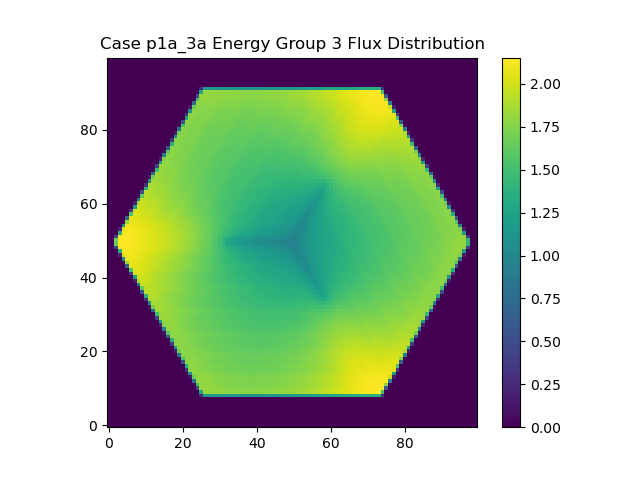

Data behind this chart, as committed beside it:
0.000000000000000000e+00, 0.000000000000000000e+00, 0.000000000000000000e+00, 0.000000000000000000e+00, 0.000000000000000000e+00, 0.000000000000000000e+00, 0.000000000000000000e+00, 0.000000000000000000e+00, 0.000000000000000000e+00, 0.000000000000000000e+00, 0.000000000000000000e+00, 0.000000000000000000e+00, 0.000000000000000000e+00, 0.000000000000000000e+00, 0.000000000000000000e+00, 0.000000000000000000e+00, 0.000000000000000000e+00, 0.000000000000000000e+00, 0.000000000000000000e+00, 0.000000000000000000e+00, 0.000000000000000000e+00, 0.000000000000000000e+00, 0.000000000000000000e+00, 0.000000000000000000e+00
0.000000000000000000e+00, 0.000000000000000000e+00, 0.000000000000000000e+00, 0.000000000000000000e+00, 0.000000000000000000e+00, 0.000000000000000000e+00, 0.000000000000000000e+00, 0.000000000000000000e+00, 0.000000000000000000e+00, 0.000000000000000000e+00, 0.000000000000000000e+00, 0.000000000000000000e+00, 0.000000000000000000e+00, 0.000000000000000000e+00, 0.000000000000000000e+00, 0.000000000000000000e+00, 0.000000000000000000e+00, 0.000000000000000000e+00, 0.000000000000000000e+00, 0.000000000000000000e+00, 0.000000000000000000e+00, 0.000000000000000000e+00, 0.000000000000000000e+00, 0.000000000000000000e+00
0.000000000000000000e+00, 0.000000000000000000e+00, 0.000000000000000000e+00, 0.000000000000000000e+00, 0.000000000000000000e+00, 0.000000000000000000e+00, 0.000000000000000000e+00, 0.000000000000000000e+00, 0.000000000000000000e+00, 0.000000000000000000e+00, 0.000000000000000000e+00, 0.000000000000000000e+00, 0.000000000000000000e+00, 0.000000000000000000e+00, 0.000000000000000000e+00, 0.000000000000000000e+00, 0.000000000000000000e+00, 0.000000000000000000e+00, 0.000000000000000000e+00, 0.000000000000000000e+00, 0.000000000000000000e+00, 0.000000000000000000e+00, 0.000000000000000000e+00, 0.000000000000000000e+00
0.000000000000000000e+00, 0.000000000000000000e+00, 0.000000000000000000e+00, 0.000000000000000000e+00, 0.000000000000000000e+00, 0.000000000000000000e+00, 0.000000000000000000e+00, 0.000000000000000000e+00, 0.000000000000000000e+00, 0.000000000000000000e+00, 0.000000000000000000e+00, 0.000000000000000000e+00, 0.000000000000000000e+00, 0.000000000000000000e+00, 0.000000000000000000e+00, 0.000000000000000000e+00, 0.000000000000000000e+00, 0.000000000000000000e+00, 0.000000000000000000e+00, 0.000000000000000000e+00, 0.000000000000000000e+00, 0.000000000000000000e+00, 0.000000000000000000e+00, 0.000000000000000000e+00
0.000000000000000000e+00, 0.000000000000000000e+00, 0.000000000000000000e+00, 0.000000000000000000e+00, 0.000000000000000000e+00, 0.000000000000000000e+00, 0.000000000000000000e+00, 0.000000000000000000e+00, 0.000000000000000000e+00, 0.000000000000000000e+00, 0.000000000000000000e+00, 0.000000000000000000e+00, 0.000000000000000000e+00, 0.000000000000000000e+00, 0.000000000000000000e+00, 0.000000000000000000e+00, 0.000000000000000000e+00, 0.000000000000000000e+00, 0.000000000000000000e+00, 0.000000000000000000e+00, 0.000000000000000000e+00, 0.000000000000000000e+00, 0.000000000000000000e+00, 0.000000000000000000e+00
0.000000000000000000e+00, 0.000000000000000000e+00, 0.000000000000000000e+00, 0.000000000000000000e+00, 0.000000000000000000e+00, 0.000000000000000000e+00, 0.000000000000000000e+00, 0.000000000000000000e+00, 0.000000000000000000e+00, 0.000000000000000000e+00, 0.000000000000000000e+00, 0.000000000000000000e+00, 0.000000000000000000e+00, 0.000000000000000000e+00, 0.000000000000000000e+00, 0.000000000000000000e+00, 0.000000000000000000e+00, 0.000000000000000000e+00, 0.000000000000000000e+00, 0.000000000000000000e+00, 0.000000000000000000e+00, 0.000000000000000000e+00, 0.000000000000000000e+00, 0.000000000000000000e+00
0.000000000000000000e+00, 0.000000000000000000e+00, 0.000000000000000000e+00, 0.000000000000000000e+00, 0.000000000000000000e+00, 0.000000000000000000e+00, 0.000000000000000000e+00, 0.000000000000000000e+00, 0.000000000000000000e+00, 0.000000000000000000e+00, 0.000000000000000000e+00, 0.000000000000000000e+00, 0.000000000000000000e+00, 0.000000000000000000e+00, 0.000000000000000000e+00, 0.000000000000000000e+00, 0.000000000000000000e+00, 0.000000000000000000e+00, 0.000000000000000000e+00, 0.000000000000000000e+00, 0.000000000000000000e+00, 0.000000000000000000e+00, 0.000000000000000000e+00, 0.000000000000000000e+00
0.000000000000000000e+00, 0.000000000000000000e+00, 0.000000000000000000e+00, 0.000000000000000000e+00, 0.000000000000000000e+00, 0.000000000000000000e+00, 0.000000000000000000e+00, 0.000000000000000000e+00, 0.000000000000000000e+00, 0.000000000000000000e+00, 0.000000000000000000e+00, 0.000000000000000000e+00, 0.000000000000000000e+00, 0.000000000000000000e+00, 0.000000000000000000e+00, 0.000000000000000000e+00, 0.000000000000000000e+00, 0.000000000000000000e+00, 0.000000000000000000e+00, 0.000000000000000000e+00, 0.000000000000000000e+00, 0.000000000000000000e+00, 0.000000000000000000e+00, 0.000000000000000000e+00
0.000000000000000000e+00, 0.000000000000000000e+00, 0.000000000000000000e+00, 0.000000000000000000e+00, 0.000000000000000000e+00, 0.000000000000000000e+00, 0.000000000000000000e+00, 0.000000000000000000e+00, 0.000000000000000000e+00, 0.000000000000000000e+00, 0.000000000000000000e+00, 0.000000000000000000e+00, 0.000000000000000000e+00, 0.000000000000000000e+00, 0.000000000000000000e+00, 0.000000000000000000e+00, 0.000000000000000000e+00, 0.000000000000000000e+00, 0.000000000000000000e+00, 0.000000000000000000e+00, 0.000000000000000000e+00, 0.000000000000000000e+00, 0.000000000000000000e+00, 0.000000000000000000e+00
0.000000000000000000e+00, 0.000000000000000000e+00, 0.000000000000000000e+00, 0.000000000000000000e+00, 0.000000000000000000e+00, 0.000000000000000000e+00, 0.000000000000000000e+00, 0.000000000000000000e+00, 0.000000000000000000e+00, 0.000000000000000000e+00, 0.000000000000000000e+00, 0.000000000000000000e+00, 0.000000000000000000e+00, 0.000000000000000000e+00, 0.000000000000000000e+00, 0.000000000000000000e+00, 0.000000000000000000e+00, 0.000000000000000000e+00, 0.000000000000000000e+00, 0.000000000000000000e+00, 0.000000000000000000e+00, 0.000000000000000000e+00, 0.000000000000000000e+00, 0.000000000000000000e+00
0.000000000000000000e+00, 0.000000000000000000e+00, 0.000000000000000000e+00, 0.000000000000000000e+00, 0.000000000000000000e+00, 0.000000000000000000e+00, 0.000000000000000000e+00, 0.000000000000000000e+00, 0.000000000000000000e+00, 0.000000000000000000e+00, 0.000000000000000000e+00, 0.000000000000000000e+00, 0.000000000000000000e+00, 0.000000000000000000e+00, 0.000000000000000000e+00, 0.000000000000000000e+00, 0.000000000000000000e+00, 0.000000000000000000e+00, 0.000000000000000000e+00, 0.000000000000000000e+00, 0.000000000000000000e+00, 0.000000000000000000e+00, 0.000000000000000000e+00, 0.000000000000000000e+00
0.000000000000000000e+00, 0.000000000000000000e+00, 0.000000000000000000e+00, 0.000000000000000000e+00, 0.000000000000000000e+00, 0.000000000000000000e+00, 0.000000000000000000e+00, 0.000000000000000000e+00, 0.000000000000000000e+00, 0.000000000000000000e+00, 0.000000000000000000e+00, 0.000000000000000000e+00, 0.000000000000000000e+00, 0.000000000000000000e+00, 0.000000000000000000e+00, 0.000000000000000000e+00, 0.000000000000000000e+00, 0.000000000000000000e+00, 0.000000000000000000e+00, 0.000000000000000000e+00, 0.000000000000000000e+00, 0.000000000000000000e+00, 0.000000000000000000e+00, 3.680256972378615234e+12
0.000000000000000000e+00, 0.000000000000000000e+00, 0.000000000000000000e+00, 0.000000000000000000e+00, 0.000000000000000000e+00, 0.000000000000000000e+00, 0.000000000000000000e+00, 0.000000000000000000e+00, 0.000000000000000000e+00, 0.000000000000000000e+00, 0.000000000000000000e+00, 0.000000000000000000e+00, 0.000000000000000000e+00, 0.000000000000000000e+00, 0.000000000000000000e+00, 0.000000000000000000e+00, 0.000000000000000000e+00, 0.000000000000000000e+00, 0.000000000000000000e+00, 0.000000000000000000e+00, 0.000000000000000000e+00, 0.000000000000000000e+00, 0.000000000000000000e+00, 9.572482308416384375e+13
0.000000000000000000e+00, 0.000000000000000000e+00, 0.000000000000000000e+00, 0.000000000000000000e+00, 0.000000000000000000e+00, 0.000000000000000000e+00, 0.000000000000000000e+00, 0.000000000000000000e+00, 0.000000000000000000e+00, 0.000000000000000000e+00, 0.000000000000000000e+00, 0.000000000000000000e+00, 0.000000000000000000e+00, 0.000000000000000000e+00, 0.000000000000000000e+00, 0.000000000000000000e+00, 0.000000000000000000e+00, 0.000000000000000000e+00, 0.000000000000000000e+00, 0.000000000000000000e+00, 0.000000000000000000e+00, 0.000000000000000000e+00, 1.657547562240135742e+13, 2.083126565614445938e+14
0.000000000000000000e+00, 0.000000000000000000e+00, 0.000000000000000000e+00, 0.000000000000000000e+00, 0.000000000000000000e+00, 0.000000000000000000e+00, 0.000000000000000000e+00, 0.000000000000000000e+00, 0.000000000000000000e+00, 0.000000000000000000e+00, 0.000000000000000000e+00, 0.000000000000000000e+00, 0.000000000000000000e+00, 0.000000000000000000e+00, 0.000000000000000000e+00, 0.000000000000000000e+00, 0.000000000000000000e+00, 0.000000000000000000e+00, 0.000000000000000000e+00, 0.000000000000000000e+00, 0.000000000000000000e+00, 0.000000000000000000e+00, 1.297260246953109688e+14, 2.232279276062511250e+14
0.000000000000000000e+00, 0.000000000000000000e+00, 0.000000000000000000e+00, 0.000000000000000000e+00, 0.000000000000000000e+00, 0.000000000000000000e+00, 0.000000000000000000e+00, 0.000000000000000000e+00, 0.000000000000000000e+00, 0.000000000000000000e+00, 0.000000000000000000e+00, 0.000000000000000000e+00, 0.000000000000000000e+00, 0.000000000000000000e+00, 0.000000000000000000e+00, 0.000000000000000000e+00, 0.000000000000000000e+00, 0.000000000000000000e+00, 0.000000000000000000e+00, 0.000000000000000000e+00, 0.000000000000000000e+00, 3.862678415705130469e+13, 2.197572242621248125e+14, 2.221142926637554688e+14
0.000000000000000000e+00, 0.000000000000000000e+00, 0.000000000000000000e+00, 0.000000000000000000e+00, 0.000000000000000000e+00, 0.000000000000000000e+00, 0.000000000000000000e+00, 0.000000000000000000e+00, 0.000000000000000000e+00, 0.000000000000000000e+00, 0.000000000000000000e+00, 0.000000000000000000e+00, 0.000000000000000000e+00, 0.000000000000000000e+00, 0.000000000000000000e+00, 0.000000000000000000e+00, 0.000000000000000000e+00, 0.000000000000000000e+00, 0.000000000000000000e+00, 0.000000000000000000e+00, 1.141793986517545929e+11, 1.638439133094726875e+14, 2.222767825182021562e+14, 2.209392234347911250e+14
0.000000000000000000e+00, 0.000000000000000000e+00, 0.000000000000000000e+00, 0.000000000000000000e+00, 0.000000000000000000e+00, 0.000000000000000000e+00, 0.000000000000000000e+00, 0.000000000000000000e+00, 0.000000000000000000e+00, 0.000000000000000000e+00, 0.000000000000000000e+00, 0.000000000000000000e+00, 0.000000000000000000e+00, 0.000000000000000000e+00, 0.000000000000000000e+00, 0.000000000000000000e+00, 0.000000000000000000e+00, 0.000000000000000000e+00, 0.000000000000000000e+00, 0.000000000000000000e+00, 6.957451073119646094e+13, 2.221046898236807188e+14, 2.210263221336839062e+14, 2.189753736725912188e+14
0.000000000000000000e+00, 0.000000000000000000e+00, 0.000000000000000000e+00, 0.000000000000000000e+00, 0.000000000000000000e+00, 0.000000000000000000e+00, 0.000000000000000000e+00, 0.000000000000000000e+00, 0.000000000000000000e+00, 0.000000000000000000e+00, 0.000000000000000000e+00, 0.000000000000000000e+00, 0.000000000000000000e+00, 0.000000000000000000e+00, 0.000000000000000000e+00, 0.000000000000000000e+00, 0.000000000000000000e+00, 0.000000000000000000e+00, 0.000000000000000000e+00, 6.151139774539361328e+12, 1.916834314354712500e+14, 2.211053355477067188e+14, 2.194403804742402500e+14, 2.168294543797780625e+14
0.000000000000000000e+00, 0.000000000000000000e+00, 0.000000000000000000e+00, 0.000000000000000000e+00, 0.000000000000000000e+00, 0.000000000000000000e+00, 0.000000000000000000e+00, 0.000000000000000000e+00, 0.000000000000000000e+00, 0.000000000000000000e+00, 0.000000000000000000e+00, 0.000000000000000000e+00, 0.000000000000000000e+00, 0.000000000000000000e+00, 0.000000000000000000e+00, 0.000000000000000000e+00, 0.000000000000000000e+00, 0.000000000000000000e+00, 0.000000000000000000e+00, 1.037864255546777188e+14, 2.215965798656944688e+14, 2.202100796844621250e+14, 2.177975626580180312e+14, 2.165408772948944688e+14
0.000000000000000000e+00, 0.000000000000000000e+00, 0.000000000000000000e+00, 0.000000000000000000e+00, 0.000000000000000000e+00, 0.000000000000000000e+00, 0.000000000000000000e+00, 0.000000000000000000e+00, 0.000000000000000000e+00, 0.000000000000000000e+00, 0.000000000000000000e+00, 0.000000000000000000e+00, 0.000000000000000000e+00, 0.000000000000000000e+00, 0.000000000000000000e+00, 0.000000000000000000e+00, 0.000000000000000000e+00, 0.000000000000000000e+00, 2.140319114779332812e+13, 2.103598528508167500e+14, 2.204508068949727500e+14, 2.188467714736617188e+14, 2.163400386243368438e+14, 2.167109019394051562e+14
0.000000000000000000e+00, 0.000000000000000000e+00, 0.000000000000000000e+00, 0.000000000000000000e+00, 0.000000000000000000e+00, 0.000000000000000000e+00, 0.000000000000000000e+00, 0.000000000000000000e+00, 0.000000000000000000e+00, 0.000000000000000000e+00, 0.000000000000000000e+00, 0.000000000000000000e+00, 0.000000000000000000e+00, 0.000000000000000000e+00, 0.000000000000000000e+00, 0.000000000000000000e+00, 0.000000000000000000e+00, 0.000000000000000000e+00, 1.382615849057071406e+14, 2.211718340227755625e+14, 2.194805666635688750e+14, 2.169424012983613438e+14, 2.164097812275008125e+14, 2.164952437037453438e+14
0.000000000000000000e+00, 0.000000000000000000e+00, 0.000000000000000000e+00, 0.000000000000000000e+00, 0.000000000000000000e+00, 0.000000000000000000e+00, 0.000000000000000000e+00, 0.000000000000000000e+00, 0.000000000000000000e+00, 0.000000000000000000e+00, 0.000000000000000000e+00, 0.000000000000000000e+00, 0.000000000000000000e+00, 0.000000000000000000e+00, 0.000000000000000000e+00, 0.000000000000000000e+00, 0.000000000000000000e+00, 4.611744324308245312e+13, 2.205229477396118438e+14, 2.203829432119642812e+14, 2.183598735242640938e+14, 2.161642417611638125e+14, 2.166712499869005938e+14, 2.158568751540580000e+14
0.000000000000000000e+00, 0.000000000000000000e+00, 0.000000000000000000e+00, 0.000000000000000000e+00, 0.000000000000000000e+00, 0.000000000000000000e+00, 0.000000000000000000e+00, 0.000000000000000000e+00, 0.000000000000000000e+00, 0.000000000000000000e+00, 0.000000000000000000e+00, 0.000000000000000000e+00, 0.000000000000000000e+00, 0.000000000000000000e+00, 0.000000000000000000e+00, 0.000000000000000000e+00, 8.370223579959157715e+11, 1.725600621181295938e+14, 2.216353242096605938e+14, 2.197931669102751250e+14, 2.168365340652007500e+14, 2.164837695405493750e+14, 2.164021124535797188e+14, 2.146130477862021562e+14
0.000000000000000000e+00, 0.000000000000000000e+00, 0.000000000000000000e+00, 0.000000000000000000e+00, 0.000000000000000000e+00, 0.000000000000000000e+00, 0.000000000000000000e+00, 0.000000000000000000e+00, 0.000000000000000000e+00, 0.000000000000000000e+00, 0.000000000000000000e+00, 0.000000000000000000e+00, 0.000000000000000000e+00, 0.000000000000000000e+00, 0.000000000000000000e+00, 0.000000000000000000e+00, 7.921444685222671875e+13, 2.229887105850586250e+14, 2.211757048118497188e+14, 2.187348840311250000e+14, 2.167175513593826875e+14, 2.169401094018189375e+14, 2.158930093583429062e+14, 2.133091157488895312e+14
0.000000000000000000e+00, 0.000000000000000000e+00, 0.000000000000000000e+00, 0.000000000000000000e+00, 0.000000000000000000e+00, 0.000000000000000000e+00, 0.000000000000000000e+00, 0.000000000000000000e+00, 0.000000000000000000e+00, 0.000000000000000000e+00, 0.000000000000000000e+00, 0.000000000000000000e+00, 0.000000000000000000e+00, 0.000000000000000000e+00, 0.000000000000000000e+00, 9.471525748401734375e+12, 1.990758721239132188e+14, 2.225142995277128750e+14, 2.203611218444673750e+14, 2.175685123522309375e+14, 2.177299533445755938e+14, 2.165684879682029375e+14, 2.149939526946168750e+14, 2.112441796244553750e+14
0.000000000000000000e+00, 0.000000000000000000e+00, 0.000000000000000000e+00, 0.000000000000000000e+00, 0.000000000000000000e+00, 0.000000000000000000e+00, 0.000000000000000000e+00, 0.000000000000000000e+00, 0.000000000000000000e+00, 0.000000000000000000e+00, 0.000000000000000000e+00, 0.000000000000000000e+00, 0.000000000000000000e+00, 0.000000000000000000e+00, 0.000000000000000000e+00, 1.145403848065627188e+14, 2.237155167012803125e+14, 2.220040986315560938e+14, 2.194765180253994688e+14, 2.177304521677836562e+14, 2.174858621800336250e+14, 2.163786139758225625e+14, 2.133777957208870000e+14, 2.103398439997855000e+14
0.000000000000000000e+00, 0.000000000000000000e+00, 0.000000000000000000e+00, 0.000000000000000000e+00, 0.000000000000000000e+00, 0.000000000000000000e+00, 0.000000000000000000e+00, 0.000000000000000000e+00, 0.000000000000000000e+00, 0.000000000000000000e+00, 0.000000000000000000e+00, 0.000000000000000000e+00, 0.000000000000000000e+00, 0.000000000000000000e+00, 2.761786593835466797e+13, 2.176194361214794688e+14, 2.236889286175489062e+14, 2.214732219997087188e+14, 2.186608825906722188e+14, 2.186187495987473438e+14, 2.175591486409342188e+14, 2.154021770853383438e+14, 2.115529811768321875e+14, 2.104703579629593438e+14
0.000000000000000000e+00, 0.000000000000000000e+00, 0.000000000000000000e+00, 0.000000000000000000e+00, 0.000000000000000000e+00, 0.000000000000000000e+00, 0.000000000000000000e+00, 0.000000000000000000e+00, 0.000000000000000000e+00, 0.000000000000000000e+00, 0.000000000000000000e+00, 0.000000000000000000e+00, 0.000000000000000000e+00, 0.000000000000000000e+00, 1.509202876753251875e+14, 2.258793235797773438e+14, 2.235598362806652188e+14, 2.206817342478016875e+14, 2.194339983064390625e+14, 2.189839483673993125e+14, 2.172549697047173438e+14, 2.138377269456031875e+14, 2.113087612060675312e+14, 2.105155134078111875e+14
0.000000000000000000e+00, 0.000000000000000000e+00, 0.000000000000000000e+00, 0.000000000000000000e+00, 0.000000000000000000e+00, 0.000000000000000000e+00, 0.000000000000000000e+00, 0.000000000000000000e+00, 0.000000000000000000e+00, 0.000000000000000000e+00, 0.000000000000000000e+00, 0.000000000000000000e+00, 0.000000000000000000e+00, 5.573891148277158594e+13, 2.276313463558161250e+14, 2.259660767303940000e+14, 2.232373647299848125e+14, 2.203977280084102500e+14, 2.205145319928657188e+14, 2.187314005535889062e+14, 2.161243944877427500e+14, 2.124539212246623438e+14, 2.118258932256560312e+14, 2.104260514111031562e+14
0.000000000000000000e+00, 0.000000000000000000e+00, 0.000000000000000000e+00, 0.000000000000000000e+00, 0.000000000000000000e+00, 0.000000000000000000e+00, 0.000000000000000000e+00, 0.000000000000000000e+00, 0.000000000000000000e+00, 0.000000000000000000e+00, 0.000000000000000000e+00, 0.000000000000000000e+00, 2.290810867541729980e+12, 1.858826562531839062e+14, 2.282772851080583438e+14, 2.258420156531841562e+14, 2.223852170015362188e+14, 2.217704533157477500e+14, 2.207099248732065938e+14, 2.184649987748842188e+14, 2.148075159571550000e+14, 2.128463110950142812e+14, 2.121403016558720625e+14, 2.096646093236778750e+14
0.000000000000000000e+00, 0.000000000000000000e+00, 0.000000000000000000e+00, 0.000000000000000000e+00, 0.000000000000000000e+00, 0.000000000000000000e+00, 0.000000000000000000e+00, 0.000000000000000000e+00, 0.000000000000000000e+00, 0.000000000000000000e+00, 0.000000000000000000e+00, 0.000000000000000000e+00, 9.177557516110059375e+13, 2.306993358740890000e+14, 2.281651068765600625e+14, 2.251740476403258125e+14, 2.232773580569652500e+14, 2.229833922534366250e+14, 2.210346221230712188e+14, 2.179505956503367188e+14, 2.141710587399899062e+14, 2.136127435971265312e+14, 2.118620139736231875e+14, 2.100057050408295000e+14
0.000000000000000000e+00, 0.000000000000000000e+00, 0.000000000000000000e+00, 0.000000000000000000e+00, 0.000000000000000000e+00, 0.000000000000000000e+00, 0.000000000000000000e+00, 0.000000000000000000e+00, 0.000000000000000000e+00, 0.000000000000000000e+00, 0.000000000000000000e+00, 1.390739991473073828e+13, 2.129880422425064688e+14, 2.308929805176170312e+14, 2.282237975662994688e+14, 2.248063178241325312e+14, 2.247529638456986562e+14, 2.234080684658604062e+14, 2.211924657675527812e+14, 2.168967122338005000e+14, 2.151468116404803750e+14, 2.137421482996437812e+14, 2.110292680638014375e+14, 2.110909583483073438e+14
0.000000000000000000e+00, 0.000000000000000000e+00, 0.000000000000000000e+00, 0.000000000000000000e+00, 0.000000000000000000e+00, 0.000000000000000000e+00, 0.000000000000000000e+00, 0.000000000000000000e+00, 0.000000000000000000e+00, 0.000000000000000000e+00, 0.000000000000000000e+00, 1.295718463552679375e+14, 2.336839800275296875e+14, 2.310670310538050312e+14, 2.279849127686811250e+14, 2.263534036572621250e+14, 2.258304644985419688e+14, 2.238782609074342188e+14, 2.201403559568860625e+14, 2.164400311050290312e+14, 2.158095538409243438e+14, 2.133216198110957812e+14, 2.122620428561300625e+14, 2.117214187600660625e+14
0.000000000000000000e+00, 0.000000000000000000e+00, 0.000000000000000000e+00, 0.000000000000000000e+00, 0.000000000000000000e+00, 0.000000000000000000e+00, 0.000000000000000000e+00, 0.000000000000000000e+00, 0.000000000000000000e+00, 0.000000000000000000e+00, 3.576235193386576562e+13, 2.313127555370095625e+14, 2.344841180934439688e+14, 2.314568059108809688e+14, 2.283870080092878125e+14, 2.283285939784646875e+14, 2.267885539755990312e+14, 2.236324575888634375e+14, 2.192434835038413438e+14, 2.179228192926962188e+14, 2.160705062638525312e+14, 2.134219705866967500e+14, 2.135913836249068750e+14, 2.119176482249484062e+14
0.000000000000000000e+00, 0.000000000000000000e+00, 0.000000000000000000e+00, 0.000000000000000000e+00, 0.000000000000000000e+00, 0.000000000000000000e+00, 0.000000000000000000e+00, 0.000000000000000000e+00, 0.000000000000000000e+00, 0.000000000000000000e+00, 1.690779897562655000e+14, 2.375118670615655938e+14, 2.349330990209981562e+14, 2.313826483081858125e+14, 2.302481523314783750e+14, 2.294841182240844688e+14, 2.270554907605110625e+14, 2.229160095307965000e+14, 2.200678499739459375e+14, 2.190342682308756562e+14, 2.159563627284317188e+14, 2.150436045847935000e+14, 2.141315154415606250e+14, 2.119934733408535625e+14
0.000000000000000000e+00, 0.000000000000000000e+00, 0.000000000000000000e+00, 0.000000000000000000e+00, 0.000000000000000000e+00, 0.000000000000000000e+00, 0.000000000000000000e+00, 0.000000000000000000e+00, 0.000000000000000000e+00, 6.854962633389811719e+13, 2.410560941458647500e+14, 2.384143816485316562e+14, 2.356519597646460000e+14, 2.326689245754396250e+14, 2.325971952183131875e+14, 2.304098730217322188e+14, 2.271429654647396875e+14, 2.227505692928879375e+14, 2.218728320657806562e+14, 2.197237968799590938e+14, 2.170381369378580938e+14, 2.167963058994754375e+14, 2.148519086084581875e+14, 2.119500951607957500e+14
0.000000000000000000e+00, 0.000000000000000000e+00, 0.000000000000000000e+00, 0.000000000000000000e+00, 0.000000000000000000e+00, 0.000000000000000000e+00, 0.000000000000000000e+00, 0.000000000000000000e+00, 4.705070755200402344e+12, 2.055343549361458125e+14, 2.423134059914844062e+14, 2.393268786528061562e+14, 2.357968000362564062e+14, 2.352570915449248750e+14, 2.338714223940158125e+14, 2.310648251844591875e+14, 2.267920094549360625e+14, 2.244904590168860625e+14, 2.231928231932536875e+14, 2.197859784933914688e+14, 2.190443466976202188e+14, 2.176984827106000000e+14, 2.151918278640414375e+14, 2.107555412679813125e+14
0.000000000000000000e+00, 0.000000000000000000e+00, 0.000000000000000000e+00, 0.000000000000000000e+00, 0.000000000000000000e+00, 0.000000000000000000e+00, 0.000000000000000000e+00, 0.000000000000000000e+00, 1.082992428733283438e+14, 2.459663428555015000e+14, 2.433606649466540000e+14, 2.402465738669338125e+14, 2.376800201440585000e+14, 2.372498187712921250e+14, 2.350558166406595312e+14, 2.314730985033188750e+14, 2.272996628349175312e+14, 2.260547436519049375e+14, 2.234989237923864375e+14, 2.214978797397034375e+14, 2.206811544124577188e+14, 2.184602288617506562e+14, 2.148694861530355938e+14, 2.111393914308233438e+14
0.000000000000000000e+00, 0.000000000000000000e+00, 0.000000000000000000e+00, 0.000000000000000000e+00, 0.000000000000000000e+00, 0.000000000000000000e+00, 0.000000000000000000e+00, 2.003572767934643750e+13, 2.333581695481971250e+14, 2.474835121453390625e+14, 2.445193483671591250e+14, 2.409111959132140312e+14, 2.405497802866507500e+14, 2.386299600860983125e+14, 2.360183205051839688e+14, 2.315398341928676250e+14, 2.298326517099935312e+14, 2.273889900082782188e+14, 2.242889207284870625e+14, 2.237911471353762812e+14, 2.219451945429362500e+14, 2.190031006750324688e+14, 2.145288916586271875e+14, 2.129760679183474688e+14
0.000000000000000000e+00, 0.000000000000000000e+00, 0.000000000000000000e+00, 0.000000000000000000e+00, 0.000000000000000000e+00, 0.000000000000000000e+00, 0.000000000000000000e+00, 1.498152371164713438e+14, 2.511940370816586875e+14, 2.483535863361141250e+14, 2.447415106857007188e+14, 2.430037358273855625e+14, 2.422828211663451562e+14, 2.398613495357314688e+14, 2.361273573332578750e+14, 2.325602471518514062e+14, 2.316293400825812188e+14, 2.282788493712973438e+14, 2.268399667468066562e+14, 2.256261040630375625e+14, 2.230938773638115625e+14, 2.190488624528849375e+14, 2.156988134615068125e+14, 2.144351176641195938e+14
0.000000000000000000e+00, 0.000000000000000000e+00, 0.000000000000000000e+00, 0.000000000000000000e+00, 0.000000000000000000e+00, 0.000000000000000000e+00, 4.659385915762814062e+13, 2.517258077051182500e+14, 2.525540914617121562e+14, 2.496583497059328750e+14, 2.461731195158426875e+14, 2.456909075453674688e+14, 2.440105684175820000e+14, 2.412544081540518438e+14, 2.365913285732236562e+14, 2.352166723005602812e+14, 2.329659062779284062e+14, 2.298312739076744688e+14, 2.294856500826425625e+14, 2.276331717660654062e+14, 2.238709813190818125e+14, 2.192959515816427188e+14, 2.176934996128651250e+14, 2.148053297421870938e+14
0.000000000000000000e+00, 0.000000000000000000e+00, 0.000000000000000000e+00, 0.000000000000000000e+00, 0.000000000000000000e+00, 2.826320121777442627e+11, 1.924660700181917188e+14, 2.567775567223729062e+14, 2.540564150905798438e+14, 2.501909760462438438e+14, 2.494483003692446250e+14, 2.482150971905295625e+14, 2.458968718407016562e+14, 2.416308836316655312e+14, 2.384875648886185312e+14, 2.374540792382654375e+14, 2.342770873806296875e+14, 2.329074225929686562e+14, 2.315116096337582812e+14, 2.289516672501015000e+14, 2.242416530624380000e+14, 2.211155216335924375e+14, 2.191649695752733750e+14, 2.150237857100661875e+14
0.000000000000000000e+00, 0.000000000000000000e+00, 0.000000000000000000e+00, 0.000000000000000000e+00, 0.000000000000000000e+00, 8.466942726905321875e+13, 2.599946080968277812e+14, 2.579600625891126562e+14, 2.558663296096100938e+14, 2.529337540370869688e+14, 2.521913704922891250e+14, 2.505748931691091875e+14, 2.477641225718295000e+14, 2.436386908936332188e+14, 2.422061812353675938e+14, 2.403108725196786875e+14, 2.372217202479299375e+14, 2.359985133427759375e+14, 2.335815559982159688e+14, 2.304766680999593438e+14, 2.260535965755195938e+14, 2.237168739474950625e+14, 2.211869507580829062e+14, 2.176195774352876562e+14
0.000000000000000000e+00, 0.000000000000000000e+00, 0.000000000000000000e+00, 0.000000000000000000e+00, 8.273306793368894531e+12, 2.286746514095897812e+14, 2.614178091106431562e+14, 2.599403260750645625e+14, 2.586654456958476562e+14, 2.563369219671121562e+14, 2.545081978287615625e+14, 2.526799136002437500e+14, 2.499872583808336875e+14, 2.471012988837124375e+14, 2.451244766367522812e+14, 2.429129671917082500e+14, 2.406271404403300938e+14, 2.379816013493853438e+14, 2.353134257924511875e+14, 2.322334107089474062e+14, 2.288743792565194062e+14, 2.261801704595046562e+14, 2.238574873643581875e+14, 2.205462428510243750e+14
0.000000000000000000e+00, 0.000000000000000000e+00, 0.000000000000000000e+00, 0.000000000000000000e+00, 1.267680251723971719e+14, 2.641982049930635938e+14, 2.628803307118180000e+14, 2.615813191620812812e+14, 2.603848915873080312e+14, 2.583891967926414375e+14, 2.565995020821567500e+14, 2.542458636070419375e+14, 2.515151072119720938e+14, 2.491037497772573750e+14, 2.471924055359078750e+14, 2.451019695289854375e+14, 2.423971044613655625e+14, 2.399186171245823750e+14, 2.369696771028407812e+14, 2.338100248519459375e+14, 2.303491871306650625e+14, 2.283125246203433438e+14, 2.252931395095861562e+14, 2.220066324556472812e+14
0.000000000000000000e+00, 0.000000000000000000e+00, 0.000000000000000000e+00, 2.749625957464153125e+13, 2.537734828115035312e+14, 2.652746969923764688e+14, 2.641175094423027500e+14, 2.632454942273399375e+14, 2.617348123369989375e+14, 2.598060013599951562e+14, 2.576518620903252812e+14, 2.556349614840024375e+14, 2.527096173964941875e+14, 2.506764674474276562e+14, 2.488938708064491875e+14, 2.464086943351663438e+14, 2.438514278429822188e+14, 2.410673068039078438e+14, 2.383298429626479062e+14, 2.352050501181091250e+14, 2.320331101757325625e+14, 2.292054797123646875e+14, 2.262185543400480625e+14, 2.227930748546980938e+14
0.000000000000000000e+00, 0.000000000000000000e+00, 0.000000000000000000e+00, 1.697686943817488438e+14, 2.672716265022870625e+14, 2.666180206894649688e+14, 2.652377848547581250e+14, 2.637081455554942500e+14, 2.626053686993495625e+14, 2.609924640426019375e+14, 2.588147560053843438e+14, 2.564719631419830625e+14, 2.541243572822317812e+14, 2.521599483222890000e+14, 2.496868738913737812e+14, 2.476932547626778750e+14, 2.449772143977261875e+14, 2.423226859428860938e+14, 2.392234282697588125e+14, 2.365614162703640000e+14, 2.334402362990995000e+14, 2.299807373857634688e+14, 2.266912750833831875e+14, 2.230884709917234375e+14
0.000000000000000000e+00, 0.000000000000000000e+00, 5.808605880196476562e+13, 2.671590981657325312e+14, 2.680706452023649062e+14, 2.670417346261424375e+14, 2.660857689776545938e+14, 2.645920378043289688e+14, 2.631270539612080625e+14, 2.615664806964570625e+14, 2.592230049670844375e+14, 2.571677375030250938e+14, 2.551951615926642500e+14, 2.527414585533699688e+14, 2.500950037685600312e+14, 2.478837072615694375e+14, 2.454196530242761875e+14, 2.427226169446589688e+14, 2.396973967017727500e+14, 2.368012646924290625e+14, 2.336007724620638125e+14, 2.304093650483476250e+14, 2.270619056444340625e+14, 2.234505270252963125e+14
0.000000000000000000e+00, 1.377646503054716553e+12, 2.108741464717109688e+14, 2.689044773733052812e+14, 2.682188586408266875e+14, 2.674439076078192188e+14, 2.663619682432232812e+14, 2.647585639808827500e+14, 2.631931537261326250e+14, 2.616047762271551875e+14, 2.595539731799205312e+14, 2.573253019314172812e+14, 2.550329723317948750e+14, 2.528735288991492188e+14, 2.504075773701809688e+14, 2.475766373787715000e+14, 2.450089102461157812e+14, 2.421868700423884688e+14, 2.394352975554412812e+14, 2.364435309535452812e+14, 2.334389981463010938e+14, 2.303644090215006562e+14, 2.268479795163869375e+14, 2.231760744348754062e+14
0.000000000000000000e+00, 1.378121560255930420e+12, 2.107197700665617500e+14, 2.686914587776161250e+14, 2.680433840416707812e+14, 2.672495091983324375e+14, 2.664694269438179375e+14, 2.646821572706519062e+14, 2.632177768574120312e+14, 2.615820276762669688e+14, 2.593150858006618438e+14, 2.571982351292831562e+14, 2.547445836194172500e+14, 2.520712148587405625e+14, 2.496499498956390312e+14, 2.471831558341282500e+14, 2.445633917456937500e+14, 2.419614004750411875e+14, 2.390920363382484062e+14, 2.358783185842542188e+14, 2.326817465321213438e+14, 2.294736534223447188e+14, 2.262292952890730312e+14, 2.229298892401432500e+14
0.000000000000000000e+00, 0.000000000000000000e+00, 5.814267439001182031e+13, 2.669802716092184062e+14, 2.677833830815209688e+14, 2.668547189872770938e+14, 2.660284334668585000e+14, 2.644076589551297812e+14, 2.626134106450675938e+14, 2.608200039360393438e+14, 2.583915066314940000e+14, 2.563081814873021250e+14, 2.540322456808981250e+14, 2.514892586956039062e+14, 2.488086449762531875e+14, 2.462062875289873750e+14, 2.433365447354103750e+14, 2.407995262667389062e+14, 2.381531051980839062e+14, 2.349346331431531875e+14, 2.318795916696450625e+14, 2.285389134247888125e+14, 2.253788957424738125e+14, 2.217203894980645625e+14
0.000000000000000000e+00, 0.000000000000000000e+00, 0.000000000000000000e+00, 1.698054967505101562e+14, 2.672757679418544688e+14, 2.662276441492386562e+14, 2.647724184804730625e+14, 2.635714840751352812e+14, 2.615738533677419688e+14, 2.593860218652905000e+14, 2.571751661447428125e+14, 2.549686097415567500e+14, 2.523765330902087500e+14, 2.497644205828892812e+14, 2.474012973621344375e+14, 2.446635858172707500e+14, 2.416782954364103750e+14, 2.388814964849532812e+14, 2.363004347760610938e+14, 2.333652244829267500e+14, 2.301154150167911875e+14, 2.267972685289435312e+14, 2.236701830867021875e+14, 2.203950611083701250e+14
0.000000000000000000e+00, 0.000000000000000000e+00, 0.000000000000000000e+00, 2.750032246661495312e+13, 2.541417355722241250e+14, 2.655659501436111562e+14, 2.639500625746848125e+14, 2.621583103126997812e+14, 2.601609368994635312e+14, 2.579095121529409688e+14, 2.553561253834318750e+14, 2.526105131664987500e+14, 2.498383508324179688e+14, 2.480396521277474062e+14, 2.453483197343139688e+14, 2.422749142804352500e+14, 2.394460266110395312e+14, 2.367793335044547500e+14, 2.341160921520416875e+14, 2.311567972716750625e+14, 2.281036493700674062e+14, 2.246339324796517500e+14, 2.213002120684080000e+14, 2.181296478003803750e+14
0.000000000000000000e+00, 0.000000000000000000e+00, 0.000000000000000000e+00, 0.000000000000000000e+00, 1.271419641449689844e+14, 2.646037068697335312e+14, 2.628510676196748750e+14, 2.611784797438339375e+14, 2.590768566866670312e+14, 2.556912684309848125e+14, 2.521026758062835938e+14, 2.498547803114234375e+14, 2.470300707732826562e+14, 2.444492706621743125e+14, 2.417703145822220625e+14, 2.387600405258056875e+14, 2.363063853882524375e+14, 2.337586958842868750e+14, 2.307880205175602812e+14, 2.281864851570343750e+14, 2.250588580640232188e+14, 2.217240794414297188e+14, 2.188820657733586875e+14, 2.155064228834479688e+14
0.000000000000000000e+00, 0.000000000000000000e+00, 0.000000000000000000e+00, 0.000000000000000000e+00, 8.263773011912300781e+12, 2.288996944591512812e+14, 2.615467860373079688e+14, 2.597565818642727812e+14, 2.579382464228285312e+14, 2.552893319057594062e+14, 2.518207987880946562e+14, 2.491101807933457188e+14, 2.461494521218655000e+14, 2.433506143983523438e+14, 2.411568694587428125e+14, 2.380935146349543750e+14, 2.353475286976139375e+14, 2.329990584602882188e+14, 2.298293494839909688e+14, 2.273391736532047500e+14, 2.244665055123159688e+14, 2.212403453599178750e+14, 2.182156566474391250e+14, 2.149161108459566562e+14
0.000000000000000000e+00, 0.000000000000000000e+00, 0.000000000000000000e+00, 0.000000000000000000e+00, 0.000000000000000000e+00, 8.474344673477460938e+13, 2.601046999326019688e+14, 2.585135810933359062e+14, 2.568638411220631562e+14, 2.547495079689312500e+14, 2.519624307082967188e+14, 2.491320765960097500e+14, 2.462285122924365000e+14, 2.435342688197318125e+14, 2.407578943694350625e+14, 2.379216501807610625e+14, 2.353918437373387188e+14, 2.326247897733715312e+14, 2.298657274869634062e+14, 2.270022147097564062e+14, 2.243779061022547188e+14, 2.209547382774117500e+14, 2.180778415734613438e+14, 2.149028160011234375e+14
0.000000000000000000e+00, 0.000000000000000000e+00, 0.000000000000000000e+00, 0.000000000000000000e+00, 0.000000000000000000e+00, 2.821470674823235474e+11, 1.927098471421724375e+14, 2.571588293535480312e+14, 2.554942257860144062e+14, 2.531975685116874062e+14, 2.507330305520762188e+14, 2.476677909547195000e+14, 2.441902508468980625e+14, 2.417102956868297188e+14, 2.387825820407255625e+14, 2.360554989904552500e+14, 2.335350858251320312e+14, 2.306863501526465938e+14, 2.278787502157747188e+14, 2.255300266988679375e+14, 2.222137788399670312e+14, 2.195084211096987188e+14, 2.162287396659659688e+14, 2.132800011653248438e+14
0.000000000000000000e+00, 0.000000000000000000e+00, 0.000000000000000000e+00, 0.000000000000000000e+00, 0.000000000000000000e+00, 0.000000000000000000e+00, 4.662737630197492188e+13, 2.517358479929650938e+14, 2.535139411344659375e+14, 2.517097451448877500e+14, 2.492686372551840000e+14, 2.452381084760206875e+14, 2.409524620493637188e+14, 2.379870864209483125e+14, 2.349944703358122812e+14, 2.324845729111989688e+14, 2.297926704638197500e+14, 2.270031672763655625e+14, 2.243967323512182500e+14, 2.216709572105239375e+14, 2.189655042235622500e+14, 2.162053641158753125e+14, 2.128829744990310938e+14, 2.102519990054893750e+14
0.000000000000000000e+00, 0.000000000000000000e+00, 0.000000000000000000e+00, 0.000000000000000000e+00, 0.000000000000000000e+00, 0.000000000000000000e+00, 0.000000000000000000e+00, 1.498125976408798438e+14, 2.515229264151124375e+14, 2.498342358887962812e+14, 2.473780938488180625e+14, 2.442758127185596562e+14, 2.413522457264017500e+14, 2.379586426834989688e+14, 2.350752976510453750e+14, 2.324871475892787500e+14, 2.302432750056998125e+14, 2.276279120643207812e+14, 2.244948987962313750e+14, 2.215779701714728750e+14, 2.188726436553781562e+14, 2.161411208107224688e+14, 2.132248718509777500e+14, 2.104239810949457188e+14
0.000000000000000000e+00, 0.000000000000000000e+00, 0.000000000000000000e+00, 0.000000000000000000e+00, 0.000000000000000000e+00, 0.000000000000000000e+00, 0.000000000000000000e+00, 2.004096703099123828e+13, 2.334822052009008438e+14, 2.483143285328728438e+14, 2.461444543318040000e+14, 2.439330776221383438e+14, 2.407064915963767812e+14, 2.366857877808592812e+14, 2.336570552865533438e+14, 2.310545315849200312e+14, 2.289153682089699688e+14, 2.259579524734952500e+14, 2.230270985176847812e+14, 2.200978021474587812e+14, 2.178280469712853750e+14, 2.152196598146676562e+14, 2.122821970066125000e+14, 2.096401351902379062e+14
... 39 more rows
